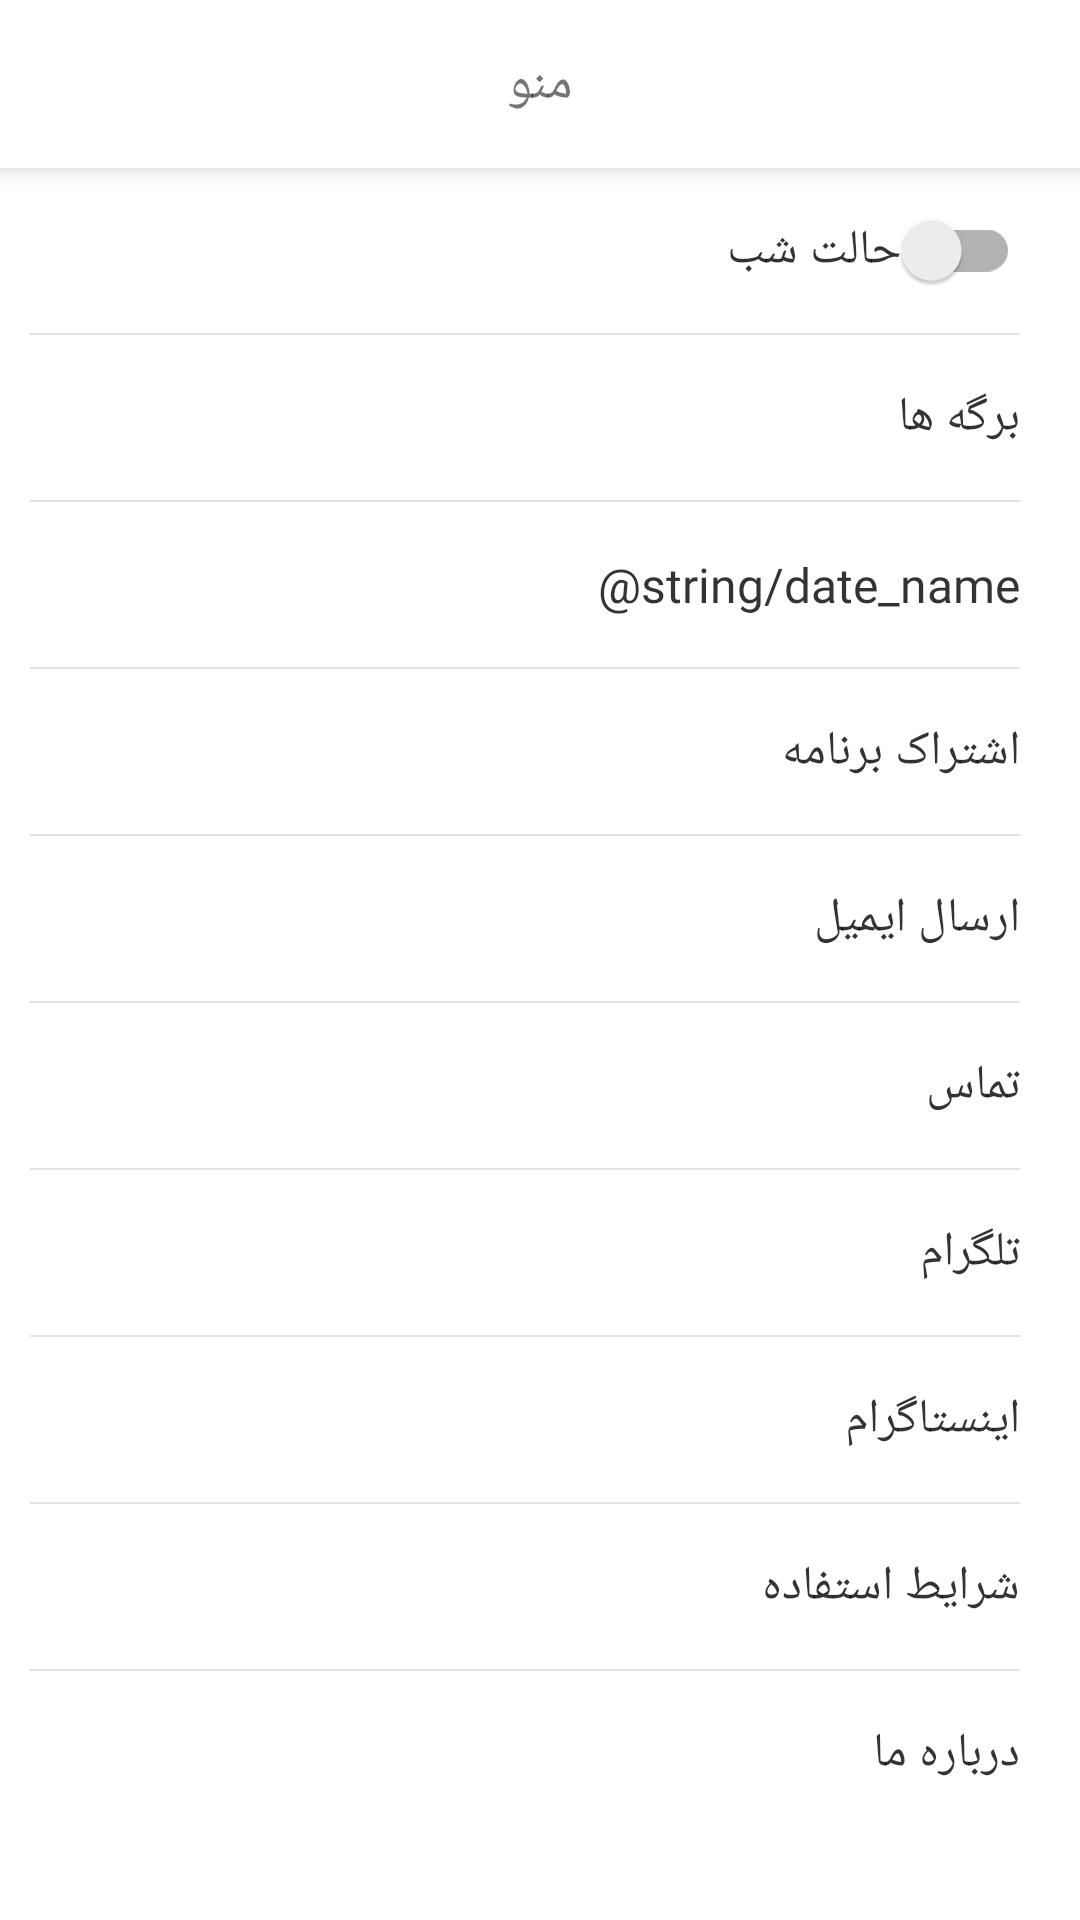

Layout XML and referenced resources for this Android screen:
<!-- AndroidManifest.xml: application theme AppTheme -->
<!-- res/layout/menu.xml -->
<?xml version="1.0" encoding="utf-8"?>
<RelativeLayout xmlns:android="http://schemas.android.com/apk/res/android"
    android:layout_width="match_parent"
    android:layout_height="match_parent">

    <TextView
        android:id="@+id/title"
        android:layout_width="match_parent"
        android:layout_height="?actionBarSize"
        android:background="@color/colorPrimary"
        android:elevation="5dp"
        android:gravity="center"
        android:text="@string/menu"
        android:textColor="@color/toolbarTextColor"
        android:textSize="18dp" />

    <ScrollView
        android:layout_below="@id/title"
        android:layout_width="match_parent"
        android:layout_height="match_parent"
        android:background="#fff"
        android:fillViewport="true">

        <LinearLayout
            android:layout_width="match_parent"
            android:layout_height="match_parent"
            android:orientation="vertical">

            <androidx.appcompat.widget.SwitchCompat
                android:id="@+id/setting"
                android:layout_width="match_parent"
                android:layout_height="55dp"
                android:background="?selectableItemBackground"
                android:gravity="center|right"
                android:paddingLeft="10dp"
                android:paddingRight="20dp"
                android:text="حالت شب"
                android:textColor="@color/textColor"
                android:textSize="16dp" />

            <View
                android:layout_width="match_parent"
                android:layout_height="0.5dp"
                android:layout_marginLeft="10dp"
                android:layout_marginRight="20dp"
                android:background="#e2e2e2" />

            <TextView
                android:id="@+id/pages"
                android:layout_width="match_parent"
                android:layout_height="55dp"
                android:background="?selectableItemBackground"
                android:gravity="center|right"
                android:paddingLeft="10dp"
                android:paddingRight="20dp"
                android:text="@string/page_name"
                android:textColor="@color/textColor"
                android:textSize="16dp" />

            <View
                android:id="@+id/pages_divider"
                android:layout_width="match_parent"
                android:layout_height="0.5dp"
                android:layout_marginLeft="10dp"
                android:layout_marginRight="20dp"
                android:background="#e2e2e2" />


            <TextView
                android:id="@+id/date_name"
                android:layout_width="match_parent"
                android:layout_height="55dp"
                android:background="?selectableItemBackground"
                android:gravity="center|right"
                android:paddingLeft="10dp"
                android:paddingRight="20dp"
                android:text="@string/date_name"
                android:textColor="@color/textColor"
                android:textSize="16dp" />

            <View
                android:id="@+id/date_name_divider"
                android:layout_width="match_parent"
                android:layout_height="0.5dp"
                android:layout_marginLeft="10dp"
                android:layout_marginRight="20dp"
                android:background="#e2e2e2" />

            <TextView
                android:id="@+id/share"
                android:layout_width="match_parent"
                android:layout_height="55dp"
                android:background="?selectableItemBackground"
                android:gravity="center|right"
                android:paddingLeft="10dp"
                android:paddingRight="20dp"
                android:text="@string/share"
                android:textColor="@color/textColor"
                android:textSize="16dp" />

            <View
                android:layout_width="match_parent"
                android:layout_height="0.5dp"
                android:layout_marginLeft="10dp"
                android:layout_marginRight="20dp"
                android:background="#e2e2e2" />

            <TextView
                android:id="@+id/email"
                android:layout_width="match_parent"
                android:layout_height="55dp"
                android:background="?selectableItemBackground"
                android:gravity="center|right"
                android:paddingLeft="10dp"
                android:paddingRight="20dp"
                android:text="ارسال ایمیل"
                android:textColor="@color/textColor"
                android:textSize="16dp" />

            <View
                android:layout_width="match_parent"
                android:layout_height="0.5dp"
                android:layout_marginLeft="10dp"
                android:layout_marginRight="20dp"
                android:background="#e2e2e2" />

            <TextView
                android:id="@+id/call"
                android:layout_width="match_parent"
                android:layout_height="55dp"
                android:background="?selectableItemBackground"
                android:gravity="center|right"
                android:paddingLeft="10dp"
                android:paddingRight="20dp"
                android:text="تماس"
                android:textColor="@color/textColor"
                android:textSize="16dp" />

            <View
                android:id="@+id/call_divider"
                android:layout_width="match_parent"
                android:layout_height="0.5dp"
                android:layout_marginLeft="10dp"
                android:layout_marginRight="20dp"
                android:background="#e2e2e2" />

            <TextView
                android:id="@+id/telegram"
                android:layout_width="match_parent"
                android:layout_height="55dp"
                android:background="?selectableItemBackground"
                android:gravity="center|right"
                android:paddingLeft="10dp"
                android:paddingRight="20dp"
                android:text="@string/telegram"
                android:textColor="@color/textColor"
                android:textSize="16dp" />

            <View
                android:layout_width="match_parent"
                android:layout_height="0.5dp"
                android:layout_marginLeft="10dp"
                android:layout_marginRight="20dp"
                android:background="#e2e2e2" />

            <TextView
                android:id="@+id/instagram"
                android:layout_width="match_parent"
                android:layout_height="55dp"
                android:background="?selectableItemBackground"
                android:gravity="center|right"
                android:paddingLeft="10dp"
                android:paddingRight="20dp"
                android:text="@string/instagram"
                android:textColor="@color/textColor"
                android:textSize="16dp" />

            <View
                android:layout_width="match_parent"
                android:layout_height="0.5dp"
                android:layout_marginLeft="10dp"
                android:layout_marginRight="20dp"
                android:background="#e2e2e2" />

            <TextView
                android:id="@+id/service"
                android:layout_width="match_parent"
                android:layout_height="55dp"
                android:background="?selectableItemBackground"
                android:gravity="center|right"
                android:paddingLeft="10dp"
                android:paddingRight="20dp"
                android:text="@string/service_text"
                android:textColor="@color/textColor"
                android:textSize="16dp" />

            <View
                android:layout_width="match_parent"
                android:layout_height="0.5dp"
                android:layout_marginLeft="10dp"
                android:layout_marginRight="20dp"
                android:background="#e2e2e2" />

            <TextView
                android:id="@+id/about"
                android:layout_width="match_parent"
                android:layout_height="55dp"
                android:background="?selectableItemBackground"
                android:gravity="center|right"
                android:paddingLeft="10dp"
                android:paddingRight="20dp"
                android:text="@string/nav_about"
                android:textColor="@color/textColor"
                android:textSize="16dp" />

        </LinearLayout>
    </ScrollView>
</RelativeLayout>
<!-- resources referenced by this layout -->
<resources>
  <color name="colorPrimary">#FFFFFFFF</color>
  <color name="textColor">#cc000000</color>
  <string name="instagram">اینستاگرام</string>
  <string name="menu">منو</string>
  <string name="nav_about">درباره ما</string>
  <string name="page_name">برگه ها</string>
  <string name="service_text">شرایط استفاده</string>
  <string name="share">اشتراک برنامه</string>
  <string name="telegram">تلگرام</string>
  <style name="AppTheme" parent="@style/Theme.MaterialComponents.DayNight.NoActionBar">
          
          <item name="colorPrimary">@color/colorPrimary</item>
          <item name="colorPrimaryDark">@color/colorPrimaryDark</item>
          <item name="colorAccent">@color/colorAccent</item>
          <item name="colorControlHighlight">@color/colorControlHighlight</item>
          <item name="android:windowFullscreen">true</item>
          <item name="alertDialogTheme">@style/alertDialogTheme</item>
          <item name="fontFamily">@font/sans</item>
      </style>
  <color name="colorPrimaryDark">#1E88E5</color>
  <color name="colorAccent">#1E88E5</color>
  <color name="colorControlHighlight">#ced7db</color>
  <style name="alertDialogTheme" parent="Theme.MaterialComponents.DayNight.Dialog.Alert">
          <item name="colorPrimary">@color/colorAccent</item>
      </style>
</resources>
